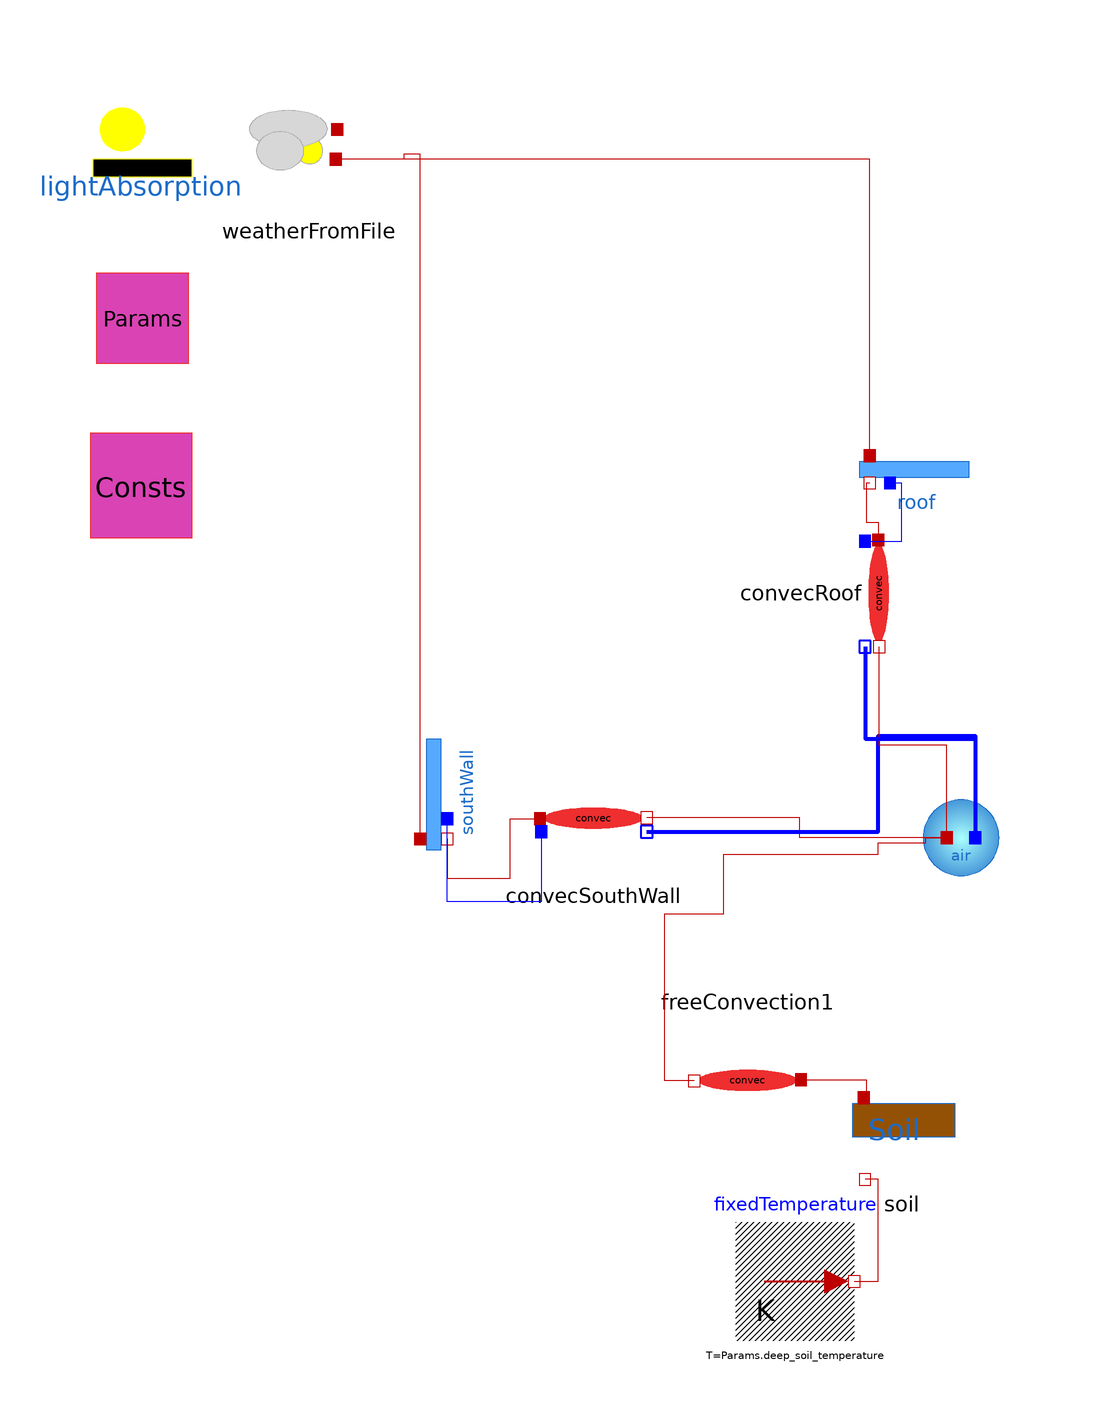

The component connection diagram of the Modelica model below, drawn from its own Placement and Line annotations.

model greenhouseTestSimplerUnfinished
  "a full greenhouse model with the flows worked by hand for verification"

  Components.lightAbsorption lightAbsorption(P=Params,
    panels_PAR_transmitted={roof.transmitted_PAR,southWall.transmitted_PAR},
    panels_NIR_transmitted={roof.transmitted_NIR,southWall.transmitted_NIR})
                                                       annotation (
     Placement(transformation(extent={{-124,78},{-104,98}})));

  Components.panel roof( C=Consts,  Dhi = weatherFromFile.weather.Dhi,
   Dni = weatherFromFile.weather.Dni,P=Params,  blanket_fraction = 0,
   sun_azimuth =  weatherFromFile.weather.azimuth, sun_zenith = weatherFromFile.weather.zenith)   annotation (Placement(
        transformation(
        extent={{-10,-10},{10,10}},
        rotation=0,
        origin={16,34})));
  parameter greenhouseParameters Params(
    outside_albedo_PAR=0.9,
    outside_albedo_NIR=0.9,
    soil_emissivity=1,
    glazing_emissivity=0.4,
    glazing_FIR_transmission=0,
    max_ACH=2000) annotation (Placement(transformation(extent={{-124,
            48},{-104,68}})));
  parameter physicalConstants Consts annotation (Placement(transformation(
          extent={{-124,20},{-104,40}})));
  Components.panel southWall(  C=Consts,  Dhi = weatherFromFile.weather.Dhi,
   Dni = weatherFromFile.weather.Dni,P=Params,  blanket_fraction = 0,
    i=2,
   sun_azimuth =  weatherFromFile.weather.azimuth, sun_zenith = weatherFromFile.weather.zenith) annotation (Placement(transformation(
        extent={{-10,-10},{10,10}},
        rotation=90,
        origin={-66,-22})));
  Components.Soil soil(P=Params, C=Consts,
    PAR_absorbed=lightAbsorption.PAR_absorbed_soil,
    NIR_absorbed=lightAbsorption.NIR_absorbed_soil)
                                           annotation (Placement(
        transformation(extent={{4,-88},{24,-68}})));
  Modelica.Thermal.HeatTransfer.Sources.FixedTemperature
    fixedTemperature(T=Params.deep_soil_temperature) annotation (
      Placement(transformation(extent={{-14,-114},{6,-94}})));
  Components.WeatherFromFile weatherFromFile annotation (Placement(
        transformation(extent={{-96,76},{-76,96}})));
  Flows.FreeConvectionCondensation convecRoof(
    P=Params,
    C=Consts,
    A=Params.panel_areas[1],
    L=Params.ceiling_height,
    phi=0,
    air_is_above_surface=false) annotation (Placement(
        transformation(
        extent={{-10,-10},{10,10}},
        rotation=270,
        origin={10,12})));
  Flows.FreeConvectionCondensation convecSouthWall(
    P=Params,
    C=Consts,
    A=Params.panel_areas[2],
    L=Params.ceiling_height,
    phi=90) annotation (Placement(transformation(
        extent={{-10,-10},{10,10}},
        rotation=0,
        origin={-38,-26})));
  Flows.FreeConvection freeConvection1(
    P=Params,
    C=Consts,
    A=Params.floor_area,
    L=2,
    phi=0)                             annotation (Placement(
        transformation(
        extent={{-10,-10},{10,10}},
        rotation=180,
        origin={-12,-70})));
  Components.wetAir air(C = Consts, P = Params, T(fixed = true, start = 293.15)) annotation (
    Placement(visible = true, transformation(extent = {{14, -38}, {34, -18}}, rotation = 0)));
equation
  connect(fixedTemperature.port, soil.port_b) annotation (
    Line(points = {{6, -104}, {10, -104}, {10, -86.8}, {7.8, -86.8}}, color = {191, 0, 0}));
  connect(roof.port_a, weatherFromFile.port_air_temp) annotation (
    Line(points = {{8.6, 35.2}, {8.6, 85.2}, {-81.4, 85.2}}, color = {191, 0, 0}));
  connect(southWall.port_a, weatherFromFile.port_air_temp) annotation (
    Line(points = {{-67.2, -29.4}, {-67.2, 86}, {-70, 86}, {-70, 85.2}, {-81.4, 85.2}}, color = {191, 0, 0}));
  connect(convecRoof.waterMassPort_a, roof.waterMassPort_a) annotation (
    Line(points = {{7.8, 20.8}, {14, 20.8}, {14, 30.6}, {12, 30.6}}, color = {0, 0, 255}));
  connect(roof.port_b, convecRoof.heatPort_a) annotation (
    Line(points = {{8.6, 30.6}, {8, 30.6}, {8, 24}, {10, 24}, {10, 21}}, color = {191, 0, 0}));
  connect(southWall.port_b, convecSouthWall.heatPort_a) annotation (
    Line(points = {{-62.6, -29.4}, {-62.6, -36}, {-52, -36}, {-52, -26}, {-47, -26}}, color = {191, 0, 0}));
  connect(convecSouthWall.waterMassPort_a, southWall.waterMassPort_a) annotation (
    Line(points = {{-46.8, -28.2}, {-46.8, -40}, {-62.6, -40}, {-62.6, -26}}, color = {0, 0, 255}));
  connect(freeConvection1.heatPort_a, soil.port_a) annotation (
    Line(points = {{-3, -70}, {8, -70}, {8, -72}, {7.6, -72}, {7.6, -73}}, color = {191, 0, 0}));
  connect(freeConvection1.heatPort_b, air.heatPort_a) annotation (
    Line(points = {{-21, -70.2}, {-26, -70.2}, {-26, -42}, {-16, -42}, {-16, -32}, {10, -32}, {10, -30}, {18, -30}, {18, -29.2}, {21.6, -29.2}}, color = {191, 0, 0}));
  connect(air.heatPort_a, convecSouthWall.heatPort_b) annotation (
    Line(points = {{21.6, -29.2}, {-3.2, -29.2}, {-3.2, -25.8}, {-29, -25.8}}, color = {191, 0, 0}));
  connect(convecSouthWall.waterMassPort_b, air.waterMassPort_a) annotation (
    Line(points = {{-29, -28.2}, {10, -28.2}, {10, -12}, {26.4, -12}, {26.4, -29.2}}, color = {0, 0, 255}, thickness = 1));
  connect(air.heatPort_a, convecRoof.heatPort_b) annotation (
    Line(points = {{21.6, -29.2}, {21.6, -13.6}, {10.2, -13.6}, {10.2, 3}}, color = {191, 0, 0}));
  connect(convecRoof.waterMassPort_b, air.waterMassPort_a) annotation (
    Line(points = {{7.8, 3}, {7.8, -12.5}, {26.4, -12.5}, {26.4, -29.2}}, color = {0, 0, 255}, thickness = 1));
  annotation (Icon(coordinateSystem(preserveAspectRatio=false)),
      Diagram(coordinateSystem(preserveAspectRatio=false)));
end greenhouseTestSimplerUnfinished;